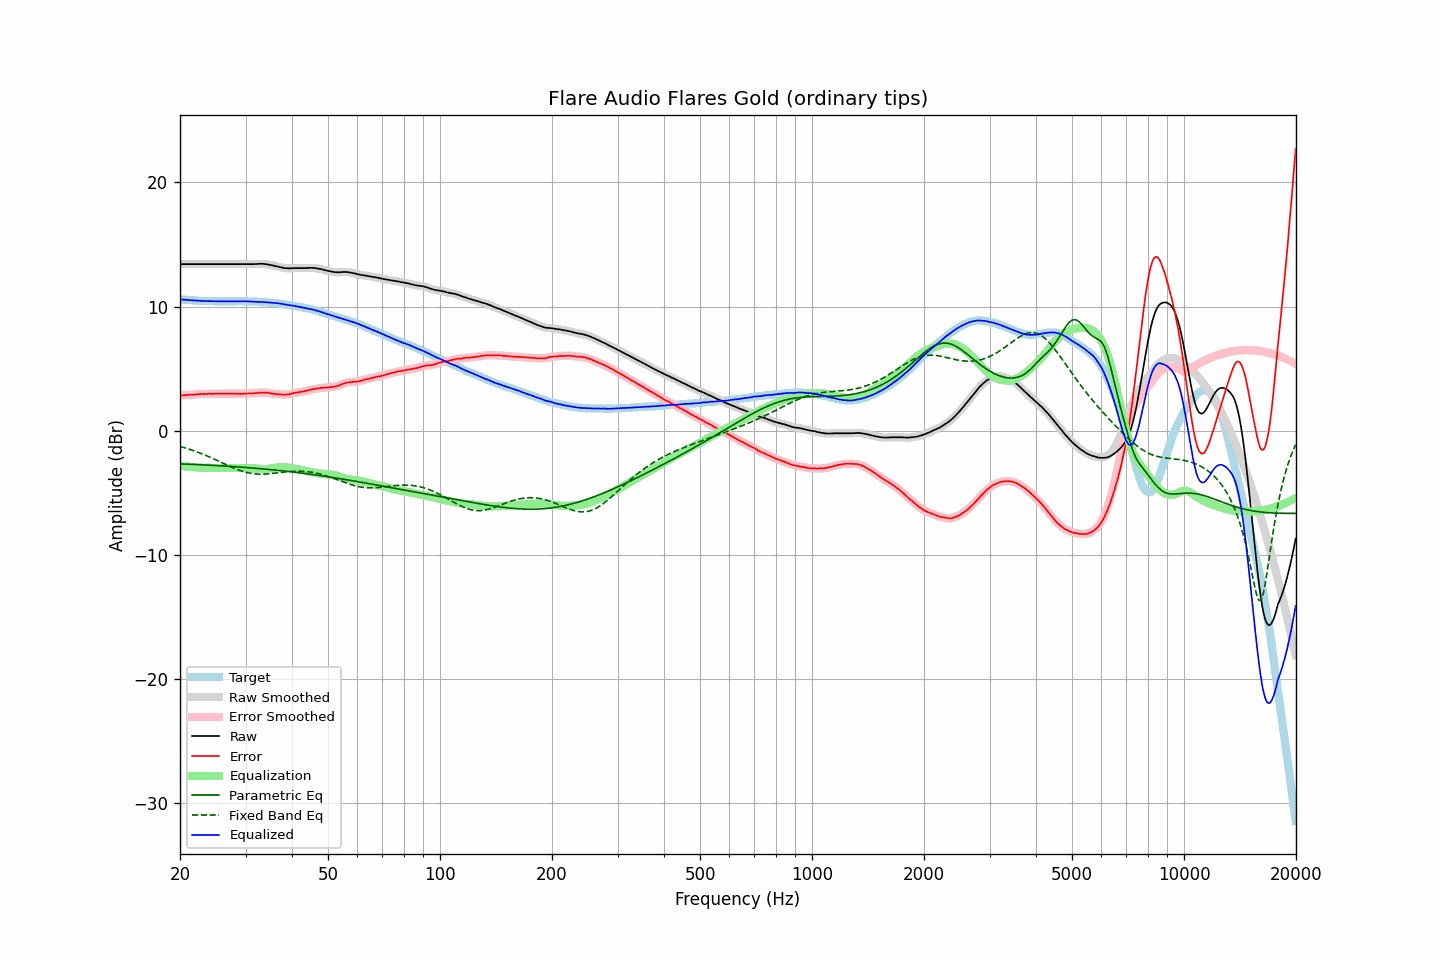

The file beside this chart, header and first rows:
frequency, raw, error, smoothed, error_smoothed, equalization, parametric_eq, fixed_band_eq, equalized_raw, equalized_smoothed, target
20.00, 13.42, 2.84, 13.42, 2.84, -2.84, -2.66, -1.26, 10.59, 10.59, 10.59
20.20, 13.42, 2.85, 13.42, 2.85, -2.85, -2.66, -1.29, 10.57, 10.57, 10.58
20.40, 13.42, 2.86, 13.42, 2.86, -2.86, -2.67, -1.33, 10.56, 10.56, 10.57
20.61, 13.42, 2.87, 13.42, 2.87, -2.87, -2.67, -1.37, 10.55, 10.55, 10.56
20.81, 13.42, 2.89, 13.42, 2.89, -2.88, -2.68, -1.41, 10.54, 10.54, 10.54
21.02, 13.42, 2.90, 13.42, 2.89, -2.89, -2.68, -1.45, 10.53, 10.53, 10.53
21.23, 13.42, 2.91, 13.42, 2.90, -2.90, -2.69, -1.49, 10.52, 10.52, 10.52
21.44, 13.42, 2.90, 13.42, 2.91, -2.91, -2.69, -1.53, 10.51, 10.51, 10.53
21.66, 13.42, 2.92, 13.42, 2.91, -2.92, -2.70, -1.58, 10.50, 10.50, 10.51
21.87, 13.42, 2.92, 13.42, 2.92, -2.93, -2.70, -1.62, 10.50, 10.50, 10.51
22.09, 13.42, 2.94, 13.42, 2.94, -2.94, -2.71, -1.67, 10.49, 10.49, 10.49
22.31, 13.42, 2.95, 13.42, 2.95, -2.94, -2.72, -1.72, 10.48, 10.48, 10.48
22.54, 13.42, 2.96, 13.42, 2.95, -2.95, -2.72, -1.77, 10.47, 10.47, 10.47
22.76, 13.42, 2.96, 13.42, 2.96, -2.96, -2.73, -1.82, 10.46, 10.46, 10.47
22.99, 13.42, 2.97, 13.42, 2.97, -2.97, -2.73, -1.87, 10.46, 10.46, 10.46
23.22, 13.42, 2.98, 13.42, 2.97, -2.97, -2.74, -1.92, 10.45, 10.45, 10.45
23.45, 13.42, 2.97, 13.42, 2.98, -2.97, -2.75, -1.97, 10.45, 10.45, 10.46
23.69, 13.42, 2.98, 13.42, 2.98, -2.98, -2.75, -2.03, 10.45, 10.45, 10.45
23.92, 13.42, 2.99, 13.42, 2.98, -2.98, -2.76, -2.08, 10.44, 10.44, 10.44
24.16, 13.42, 2.98, 13.42, 2.98, -2.98, -2.77, -2.14, 10.44, 10.44, 10.45
24.40, 13.42, 2.98, 13.42, 2.98, -2.99, -2.77, -2.20, 10.44, 10.44, 10.45
24.65, 13.42, 2.99, 13.42, 2.98, -2.99, -2.78, -2.26, 10.44, 10.44, 10.44
24.89, 13.42, 2.99, 13.42, 2.99, -2.99, -2.79, -2.32, 10.43, 10.43, 10.44
25.14, 13.42, 3.00, 13.42, 2.99, -2.99, -2.80, -2.38, 10.43, 10.43, 10.43
25.39, 13.42, 3.00, 13.42, 3.00, -2.99, -2.80, -2.44, 10.43, 10.43, 10.43
25.65, 13.42, 3.00, 13.42, 3.00, -2.99, -2.81, -2.50, 10.43, 10.43, 10.43
25.91, 13.42, 3.00, 13.42, 2.99, -3.00, -2.82, -2.56, 10.43, 10.43, 10.43
26.16, 13.42, 2.99, 13.42, 2.99, -3.00, -2.83, -2.62, 10.43, 10.43, 10.44
26.43, 13.42, 3.00, 13.42, 2.99, -3.00, -2.83, -2.68, 10.43, 10.43, 10.43
26.69, 13.42, 3.00, 13.42, 3.00, -3.00, -2.84, -2.74, 10.43, 10.43, 10.43
26.96, 13.42, 3.00, 13.42, 3.00, -3.00, -2.85, -2.80, 10.43, 10.43, 10.43
27.23, 13.42, 3.00, 13.42, 3.00, -3.00, -2.86, -2.86, 10.43, 10.43, 10.43
27.50, 13.42, 3.00, 13.42, 3.00, -2.99, -2.87, -2.92, 10.43, 10.43, 10.43
27.77, 13.42, 2.99, 13.42, 2.99, -2.99, -2.88, -2.97, 10.43, 10.43, 10.44
28.05, 13.42, 3.00, 13.42, 2.99, -2.99, -2.88, -3.03, 10.43, 10.43, 10.43
28.33, 13.42, 2.99, 13.42, 2.99, -2.99, -2.89, -3.08, 10.44, 10.44, 10.44
28.62, 13.42, 2.99, 13.42, 2.98, -2.98, -2.90, -3.13, 10.44, 10.44, 10.44
28.90, 13.42, 2.98, 13.42, 2.98, -2.98, -2.91, -3.17, 10.44, 10.44, 10.45
29.19, 13.42, 2.98, 13.42, 2.98, -2.98, -2.92, -3.22, 10.44, 10.44, 10.45
29.48, 13.42, 2.99, 13.42, 2.98, -2.99, -2.93, -3.26, 10.44, 10.44, 10.44
29.78, 13.42, 2.99, 13.42, 2.99, -2.99, -2.94, -3.30, 10.44, 10.44, 10.44
30.08, 13.42, 2.99, 13.42, 2.99, -2.99, -2.95, -3.33, 10.43, 10.43, 10.44
30.38, 13.42, 3.01, 13.42, 3.00, -3.00, -2.96, -3.37, 10.43, 10.43, 10.42
30.68, 13.42, 3.01, 13.42, 3.01, -3.00, -2.97, -3.39, 10.42, 10.42, 10.42
30.99, 13.42, 3.01, 13.42, 3.01, -3.01, -2.98, -3.42, 10.41, 10.41, 10.42
31.30, 13.42, 3.01, 13.42, 3.01, -3.02, -2.99, -3.44, 10.40, 10.40, 10.42
31.61, 13.42, 3.02, 13.43, 3.02, -3.03, -3.00, -3.46, 10.39, 10.40, 10.41
31.93, 13.43, 3.05, 13.43, 3.03, -3.04, -3.01, -3.47, 10.39, 10.39, 10.39
32.24, 13.43, 3.04, 13.44, 3.05, -3.05, -3.02, -3.48, 10.38, 10.39, 10.40
32.57, 13.44, 3.07, 13.45, 3.07, -3.06, -3.03, -3.49, 10.38, 10.38, 10.38
32.89, 13.45, 3.08, 13.45, 3.08, -3.07, -3.05, -3.49, 10.38, 10.38, 10.38
33.22, 13.45, 3.09, 13.45, 3.08, -3.08, -3.06, -3.49, 10.38, 10.37, 10.37
33.55, 13.44, 3.08, 13.44, 3.08, -3.08, -3.07, -3.49, 10.37, 10.37, 10.37
33.89, 13.42, 3.07, 13.43, 3.07, -3.07, -3.08, -3.48, 10.35, 10.36, 10.36
34.23, 13.41, 3.08, 13.41, 3.07, -3.06, -3.09, -3.47, 10.35, 10.35, 10.34
34.57, 13.38, 3.05, 13.39, 3.05, -3.05, -3.11, -3.46, 10.33, 10.34, 10.34
34.92, 13.36, 3.05, 13.36, 3.04, -3.03, -3.12, -3.45, 10.33, 10.33, 10.32
35.27, 13.33, 3.00, 13.33, 3.01, -3.01, -3.13, -3.44, 10.32, 10.32, 10.34
35.62, 13.30, 3.00, 13.30, 2.99, -3.00, -3.14, -3.42, 10.31, 10.31, 10.31
35.97, 13.27, 2.97, 13.27, 2.97, -2.98, -3.16, -3.41, 10.30, 10.30, 10.31
... 635 more rows
